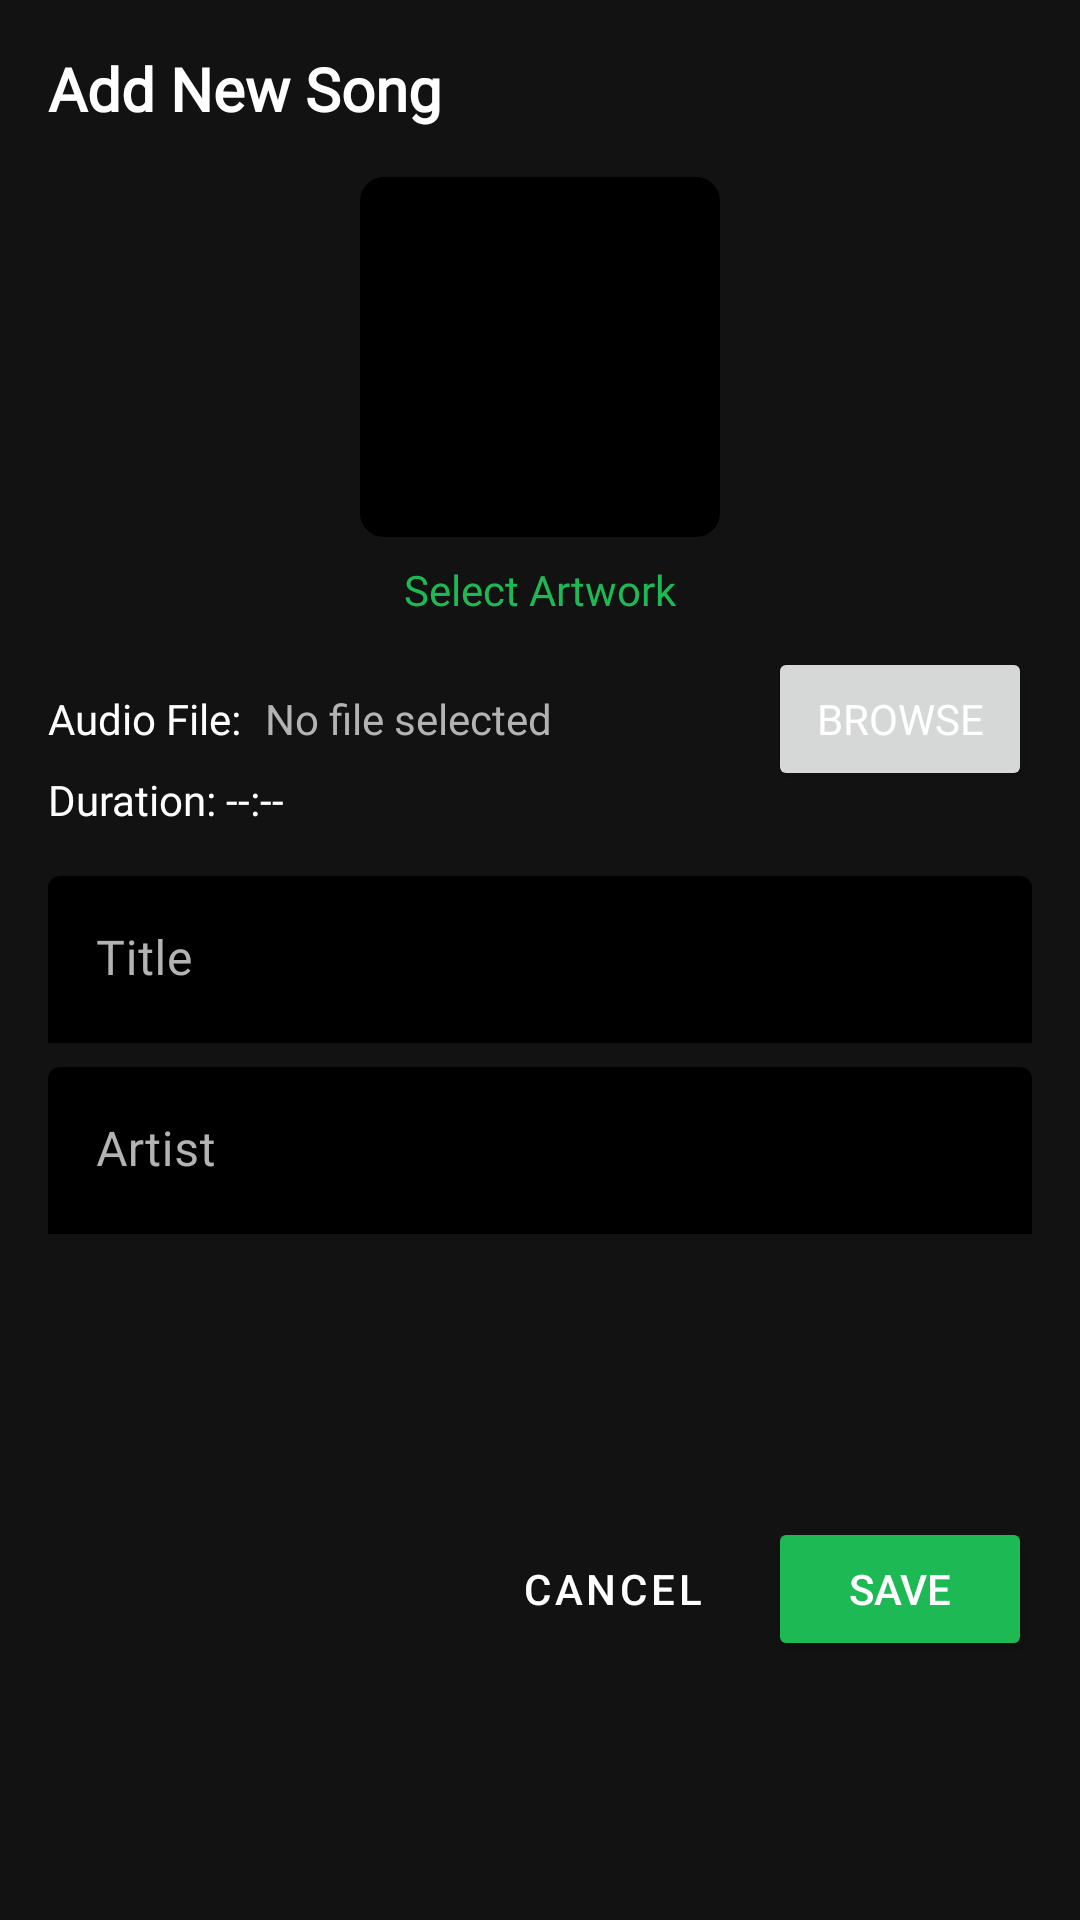

Reconstruct the res/layout file that produces this screen, plus the resources it refers to.
<!-- AndroidManifest.xml: application theme Theme.Purrytify -->
<!-- res/layout/dialog_add_song.xml -->
<?xml version="1.0" encoding="utf-8"?>
<androidx.constraintlayout.widget.ConstraintLayout xmlns:android="http://schemas.android.com/apk/res/android"
    xmlns:app="http://schemas.android.com/apk/res-auto"
    android:layout_width="match_parent"
    android:layout_height="wrap_content"
    android:padding="16dp"
    android:background="@color/dark_gray">

    <TextView
        android:id="@+id/text_dialog_title"
        android:layout_width="match_parent"
        android:layout_height="wrap_content"
        android:text="Add New Song"
        android:textSize="20sp"
        android:textStyle="bold"
        android:textColor="@color/white"
        android:fontFamily="@font/poppins_bold"
        app:layout_constraintTop_toTopOf="parent" />

    <com.google.android.material.imageview.ShapeableImageView
        android:id="@+id/image_artwork"
        android:layout_width="120dp"
        android:layout_height="120dp"
        android:layout_marginTop="16dp"
        android:background="@color/black"
        android:scaleType="centerCrop"
        app:shapeAppearanceOverlay="@style/RoundedImageView"
        app:layout_constraintTop_toBottomOf="@id/text_dialog_title"
        app:layout_constraintStart_toStartOf="parent"
        app:layout_constraintEnd_toEndOf="parent" />

    <TextView
        android:id="@+id/text_select_artwork"
        android:layout_width="wrap_content"
        android:layout_height="wrap_content"
        android:text="Select Artwork"
        android:textColor="@color/accent_green"
        android:textSize="14sp"
        android:fontFamily="@font/poppins"
        android:padding="8dp"
        app:layout_constraintTop_toBottomOf="@id/image_artwork"
        app:layout_constraintStart_toStartOf="parent"
        app:layout_constraintEnd_toEndOf="parent" />

    <TextView
        android:id="@+id/text_select_file_label"
        android:layout_width="wrap_content"
        android:layout_height="wrap_content"
        android:text="Audio File:"
        android:textColor="@color/white"
        android:textSize="14sp"
        android:fontFamily="@font/poppins"
        android:layout_marginTop="16dp"
        app:layout_constraintTop_toBottomOf="@id/text_select_artwork"
        app:layout_constraintStart_toStartOf="parent" />

    <TextView
        android:id="@+id/text_selected_file"
        android:layout_width="0dp"
        android:layout_height="wrap_content"
        android:text="No file selected"
        android:textColor="@color/light_gray"
        android:textSize="14sp"
        android:fontFamily="@font/poppins"
        android:layout_marginStart="8dp"
        android:ellipsize="middle"
        android:singleLine="true"
        app:layout_constraintTop_toTopOf="@id/text_select_file_label"
        app:layout_constraintBottom_toBottomOf="@id/text_select_file_label"
        app:layout_constraintStart_toEndOf="@id/text_select_file_label"
        app:layout_constraintEnd_toStartOf="@id/button_select_file" />

    <Button
        android:id="@+id/button_select_file"
        android:layout_width="wrap_content"
        android:layout_height="wrap_content"
        android:text="Browse"
        android:textColor="@color/white"
        android:textSize="14sp"
        android:fontFamily="@font/poppins"
        app:layout_constraintTop_toTopOf="@id/text_select_file_label"
        app:layout_constraintBottom_toBottomOf="@id/text_select_file_label"
        app:layout_constraintEnd_toEndOf="parent" />

    <TextView
        android:id="@+id/text_duration"
        android:layout_width="wrap_content"
        android:layout_height="wrap_content"
        android:text="Duration: --:--"
        android:textColor="@color/white"
        android:textSize="14sp"
        android:fontFamily="@font/poppins"
        android:layout_marginTop="8dp"
        app:layout_constraintTop_toBottomOf="@id/text_select_file_label"
        app:layout_constraintStart_toStartOf="parent" />

    <com.google.android.material.textfield.TextInputLayout
        android:id="@+id/input_layout_title"
        android:layout_width="match_parent"
        android:layout_height="wrap_content"
        android:layout_marginTop="16dp"
        android:hint="Title"
        app:boxBackgroundColor="@color/black"
        app:boxStrokeColor="@color/accent_green"
        app:hintTextColor="@color/light_gray"
        android:textColorHint="@color/light_gray"
        app:layout_constraintTop_toBottomOf="@id/text_duration">

        <com.google.android.material.textfield.TextInputEditText
            android:id="@+id/edit_title"
            android:layout_width="match_parent"
            android:layout_height="wrap_content"
            android:textColor="@color/white"
            android:fontFamily="@font/poppins" />
    </com.google.android.material.textfield.TextInputLayout>

    <com.google.android.material.textfield.TextInputLayout
        android:id="@+id/input_layout_artist"
        android:layout_width="match_parent"
        android:layout_height="wrap_content"
        android:layout_marginTop="8dp"
        android:hint="Artist"
        app:boxBackgroundColor="@color/black"
        app:boxStrokeColor="@color/accent_green"
        app:hintTextColor="@color/light_gray"
        android:textColorHint="@color/light_gray"
        app:layout_constraintTop_toBottomOf="@id/input_layout_title">

        <com.google.android.material.textfield.TextInputEditText
            android:id="@+id/edit_artist"
            android:layout_width="match_parent"
            android:layout_height="wrap_content"
            android:textColor="@color/white"
            android:fontFamily="@font/poppins" />
    </com.google.android.material.textfield.TextInputLayout>

    <LinearLayout
        android:layout_width="match_parent"
        android:layout_height="wrap_content"
        android:orientation="horizontal"
        android:gravity="end"
        android:layout_marginTop="24dp"
        app:layout_constraintTop_toBottomOf="@id/input_layout_artist"
        app:layout_constraintBottom_toBottomOf="parent">

        <Button
            android:id="@+id/button_cancel"
            android:layout_width="wrap_content"
            android:layout_height="wrap_content"
            android:text="Cancel"
            android:layout_marginEnd="8dp"
            style="@style/Widget.MaterialComponents.Button.TextButton"
            android:textColor="@color/white" />

        <Button
            android:id="@+id/button_save"
            android:layout_width="wrap_content"
            android:layout_height="wrap_content"
            android:text="Save"
            android:backgroundTint="@color/accent_green"
            android:textColor="@color/white" />
    </LinearLayout>
</androidx.constraintlayout.widget.ConstraintLayout>
<!-- resources referenced by this layout -->
<resources>
  <color name="accent_green">#FF1DB954</color>
  <color name="black">#000000</color>
  <color name="dark_gray">#FF121212</color>
  <color name="light_gray">#B3B3B3</color>
  <color name="white">#FFFFFF</color>
  <style name="RoundedImageView" parent="">
          <item name="cornerSize">8dp</item>
      </style>
  <style name="Theme.Purrytify" parent="Theme.MaterialComponents.DayNight.NoActionBar">
          
          <item name="colorPrimary">@color/accent_green</item>
          <item name="colorPrimaryVariant">@color/black</item>
          <item name="colorOnPrimary">@color/white</item>
  
          
          <item name="colorSecondary">@color/teal_200</item>
          <item name="colorSecondaryVariant">@color/teal_700</item>
          <item name="colorOnSecondary">@color/white</item>
  
          
          <item name="android:statusBarColor">?attr/colorPrimaryVariant</item>
  
          
          <item name="android:windowLayoutInDisplayCutoutMode">shortEdges</item>
          <item name="android:navigationBarColor">@color/dark_gray</item>
  
          
      </style>
  <color name="teal_200">#FF03DAC5</color>
  <color name="teal_700">#FF018786</color>
</resources>
